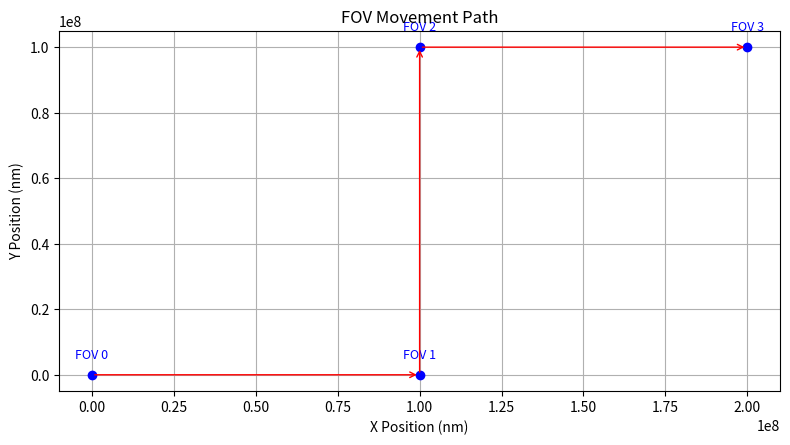
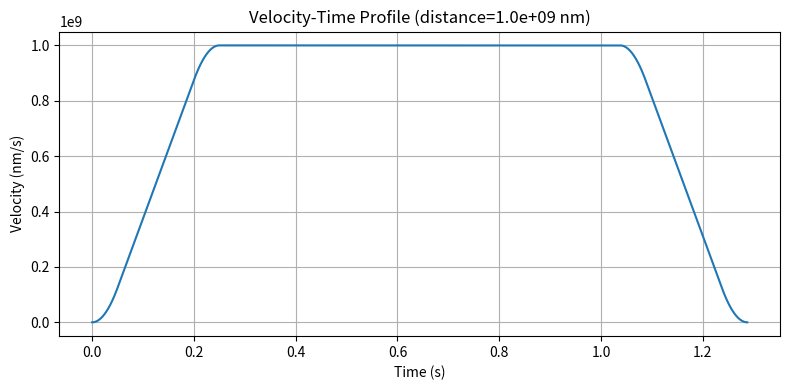

These charts were generated, in order, by the following Python code:
import numpy as np
import matplotlib.pyplot as plt

# Constants
ACCELERATION = 5_000_000_000  # nm/s²
VELOCITY = 1_000_000_000      # nm/s
JERK = 100_000_000_000          # nm/s³
PI = 3.141592653589793
R = 50_000_000                # nm    5cm
PROJ = 32
EXPO = 0.050  # seconds   50ms

def calculate_travel_time(distance, v_max, a_max, j_max, resolution=1000):
    t_j = a_max / j_max
    t_const_a = (v_max - a_max * t_j) / a_max
    s_accel = j_max * t_j**3 + a_max * t_const_a * t_j + 0.5 * a_max * t_const_a**2
    s_total_accel_decel = 2 * s_accel
    print(f"t_j = {t_j:.5f} s, t_const_a = {t_const_a:.5f} s")
    print(f"s_accel = {s_accel:.5f} nm, s_total_accel_decel = {s_total_accel_decel:.5f} nm")

    if distance < s_total_accel_decel:
        # Triangular motion profile
        t_j = (3 * distance / (2 * j_max))**(1/3)
        t_total = 4 * t_j
        t_vals = np.linspace(0, t_total, resolution)
        v_vals = np.zeros_like(t_vals)
        print("Triangular Profile")

        t1 = t_j
        t2 = 2 * t_j
        t3 = 3 * t_j

        for i, t in enumerate(t_vals):
            if t < t1:
                v_vals[i] = 0.5 * j_max * t**2
            elif t < t2:
                dt = t - t_j
                v_vals[i] = (j_max * t_j**2 / 2) + j_max * t_j * dt - j_max * dt**2 / 2
            elif t < t3:
                dt = t - 2 * t_j
                v_vals[i] = (j_max * t_j**2) - j_max * dt**2 / 2
            else:
                dt = t - 3 * t_j
                v_vals[i] = j_max * t_j**2 / 2 - j_max * t_j * dt + j_max * dt**2 / 2

        return t_total, {
            'type': 'triangular',
            't': t_vals,
            'v': v_vals,
            't_total': t_total
        }

    else:
        # S-curve profile
        s_cruise = distance - s_total_accel_decel
        t_cruise = s_cruise / v_max
        print(f"t_cruise = {t_cruise:.5f} s")
        t_total = 2 * t_j + t_const_a + t_cruise + 2 * t_j + t_const_a
        t_vals = np.linspace(0, t_total, resolution)
        v_vals = np.zeros_like(t_vals)
        print("S-Curve Profile")

        # Define phase boundaries
        t1 = t_j
        t2 = t1 + t_const_a
        t3 = t2 + t_j
        t4 = t3 + t_cruise
        t5 = t4 + t_j
        t6 = t5 + t_const_a
        t7 = t6 + t_j
        print(f"t1 = {t1:.5f} s, t2 = {t2:.5f} s, t3 = {t3:.5f} s, t4 = {t4:.5f} s")
        print(f"t5 = {t5:.5f} s, t6 = {t6:.5f} s, t7 = {t7:.5f} s")

        for i, t in enumerate(t_vals):
            if t < t1:
                # Phase 1: Jerk up
                v_vals[i] = 0.5 * j_max * t**2
            elif t < t2:
                # Phase 2: Constant acceleration
                dt = t - t1
                v_vals[i] = 0.5 * j_max * t_j**2 + a_max * dt
            elif t < t3:
                # Phase 3: Jerk down
                dt = t - t2
                v_vals[i] = 0.5 * j_max * t_j**2 + a_max * t_const_a + a_max * dt - 0.5 * j_max * dt**2
            elif t < t4:
                # Phase 4: Cruise
                v_vals[i] = v_max
            elif t < t5:
                # Phase 5: Jerk down (decel start)
                dt = t - t4
                v_vals[i] = v_max - 0.5 * j_max * dt**2
            elif t < t6:
                # Phase 6: Constant deceleration
                dt = t - t5
                v_vals[i] = v_max - 0.5 * j_max * t_j**2 - a_max * dt
            else:
                # Phase 7: Jerk up (decel end)
                dt = t - t6
                v_vals[i] = v_max - 0.5 * j_max * t_j**2 - a_max * t_const_a - a_max * dt + 0.5 * j_max * dt**2


        return t_total, {
            'type': 's-curve',
            't': t_vals,
            'v': v_vals,
            't_total': t_total
        }


# Scan time per FOV (for all projections)
def calculate_scan_time(verbose=False):
    scan_times = 0
    for i in range(PROJ):
        dist = 2 * PI * R / PROJ
        time,_ = calculate_travel_time(dist, VELOCITY, ACCELERATION, JERK)
        scan_times += EXPO + time
        if verbose:
            print(f"  [Scan {i:02d}] Arc Dist = {dist:.1f} nm, Travel = {time:.5f}s, Total = {EXPO + time:.5f}s")
    return scan_times

# Euclidean distance
def calculate_euclidean_distance(pt1, pt2):
    return np.sqrt((pt1[0] - pt2[0])**2 + (pt1[1] - pt2[1])**2)

# Detailed board movement timing
def calculate_board_movement_time(rectangles):
    ptp_times = 0
    scan_times = calculate_scan_time(verbose=True)
    print(f"\n[Scan Time Per FOV] = {scan_times:.5f} seconds\n")

    for i in range(1, len(rectangles)):
        prev = (rectangles[i - 1]['cx'], rectangles[i - 1]['cy'])
        curr = (rectangles[i]['cx'], rectangles[i]['cy'])
        dist = calculate_euclidean_distance(prev, curr)
        plot_velocity_profile(dist)
        travel_time,_ = calculate_travel_time(dist, VELOCITY, ACCELERATION, JERK)
        segment_time = travel_time + scan_times

        print(f"[FOV {i}] Move from {prev} to {curr}")
        print(f"         Distance = {dist:.1f} nm")
        print(f"         Travel   = {travel_time:.5f} s")
        print(f"         Scan     = {scan_times:.5f} s")
        print(f"         Segment  = {segment_time:.5f} s\n")

        ptp_times += segment_time

    print(f"Total Movement + Scan Time = {ptp_times:.3f} seconds")
    return ptp_times

def plot_fov_path(rectangles):
    fig, ax = plt.subplots(figsize=(8, 6))

    for i, rect in enumerate(rectangles):
        x, y = rect['cx'], rect['cy']
        ax.plot(x, y, 'bo')  # Point for FOV center
        ax.text(x, y + 5_000_000, f"FOV {i}", fontsize=9, ha='center', color='blue')

        if i > 0:
            prev_x, prev_y = rectangles[i - 1]['cx'], rectangles[i - 1]['cy']
            ax.annotate("",
                        xy=(x, y),
                        xytext=(prev_x, prev_y),
                        arrowprops=dict(arrowstyle="->", color='red'))

    ax.set_title("FOV Movement Path")
    ax.set_xlabel("X Position (nm)")
    ax.set_ylabel("Y Position (nm)")
    ax.grid(True)
    ax.set_aspect('equal', adjustable='box')
    plt.tight_layout()
    plt.show()

def plot_velocity_profile(distance):
    t_total, profile = calculate_travel_time(distance, VELOCITY, ACCELERATION, JERK)
    t = profile['t']
    v = profile['v']
    plt.figure(figsize=(8, 4))
    plt.plot(t, v)
    plt.title(f"Velocity-Time Profile (distance={distance:.1e} nm)")
    plt.xlabel("Time (s)")
    plt.ylabel("Velocity (nm/s)")
    plt.grid(True)
    plt.tight_layout()
    plt.show()


# --- TESTING ---

mock_rectangles = [ 
    {'cx': 0, 'cy': 0},
    {'cx': 100_000_000, 'cy': 0},
    {'cx': 100_000_000, 'cy': 100_000_000},
    {'cx': 200_000_000, 'cy': 100_000_000}
    ]
    

if __name__ == "__main__":
    # calculate_board_movement_time(mock_rectangles)
    plot_fov_path(mock_rectangles)

    arc_distance = 1000_000_000
    plot_velocity_profile(arc_distance)


